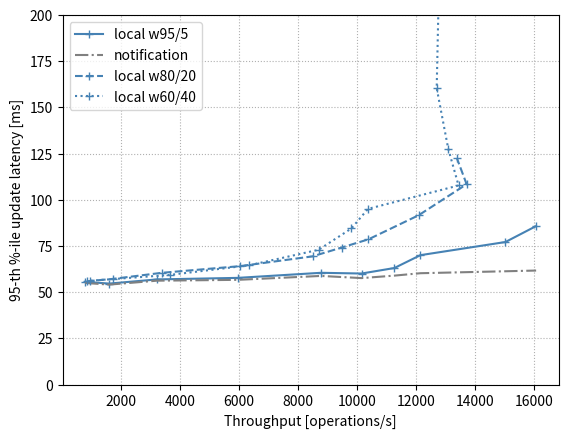

Write Python code to recreate this figure.
import matplotlib.pyplot as plt

rg_index_local_query_h_t = [797.525,1611.319434,3225.45,5961.53077,8783.247906,10157.7895,11266.70832,12151.38566,15027.63411,16069.14283]
rg_index_local_query_h_rt = [55.60846,54.65189,56.89935,57.74043,60.48856,60.0965,63.072,70.03555,77.13516,85.76795]
rg_index_local_query_h_rt_baseline = [54.98549,54.10117,56.22309,56.67477,58.79851,57.62273,58.95855,60.26167,61.31773,61.70544]
rg_index_local_balanced_t = [855.975,1729,3386.340341,6032.124197,8498.537537,9487.038472,10387.93362,12088.43078,13715.43923,13382.40727]
rg_index_local_balanced_rt = [55.91212,57.18535,60.47296,64.07872,69.38758,74.17382,78.58608,91.61684,108.42847,122.62211]
rg_index_local_balanced_rt_baseline = [55.41082,56.56458,59.67375,62.54055,66.90231,70.17609,71.29046,77.7006,79.82591,83.87318]
rg_index_local_update_h_t = [975.5262237,3656.425768,6354.482276,8701.563358,9813.4,10372.62842,13441.72975,13091.53347,12701.52799,12795.65314]
rg_index_local_update_h_rt = [56.20677,59.32152,64.56067,72.94261,84.47909,95.06335,107.73839,127.6664,160.42876,230.11181]
rg_index_local_update_h_rt_baseline = [55.60406,58.61693,63.42452,71.22673,80.84467,88.48724,96.19935,105.76218,116.38676,125.41047]

f, ax = plt.subplots()

ax.plot(rg_index_local_query_h_t, rg_index_local_query_h_rt, color='steelblue', marker='+', label='local w95/5')
ax.plot(rg_index_local_query_h_t, rg_index_local_query_h_rt_baseline, color='gray', linestyle='-.', label='notification')
ax.plot(rg_index_local_balanced_t, rg_index_local_balanced_rt, color='steelblue', marker='+', linestyle='dashed', label='local w80/20')
ax.plot(rg_index_local_update_h_t, rg_index_local_update_h_rt, color='steelblue', marker='+', linestyle='dotted', label='local w60/40')

ax.set(xlabel='Throughput [operations/s]', ylabel='95-th %-ile update latency [ms]')

ax.grid(linestyle='dotted')

ax.set_ylim(bottom=0)
plt.ylim([0.0, 200.0])

handles, labels = ax.get_legend_handles_labels()
ax.legend(handles,labels=labels, loc='upper left')

plt.savefig('ycsb_update_latency_local.png')
plt.close()
